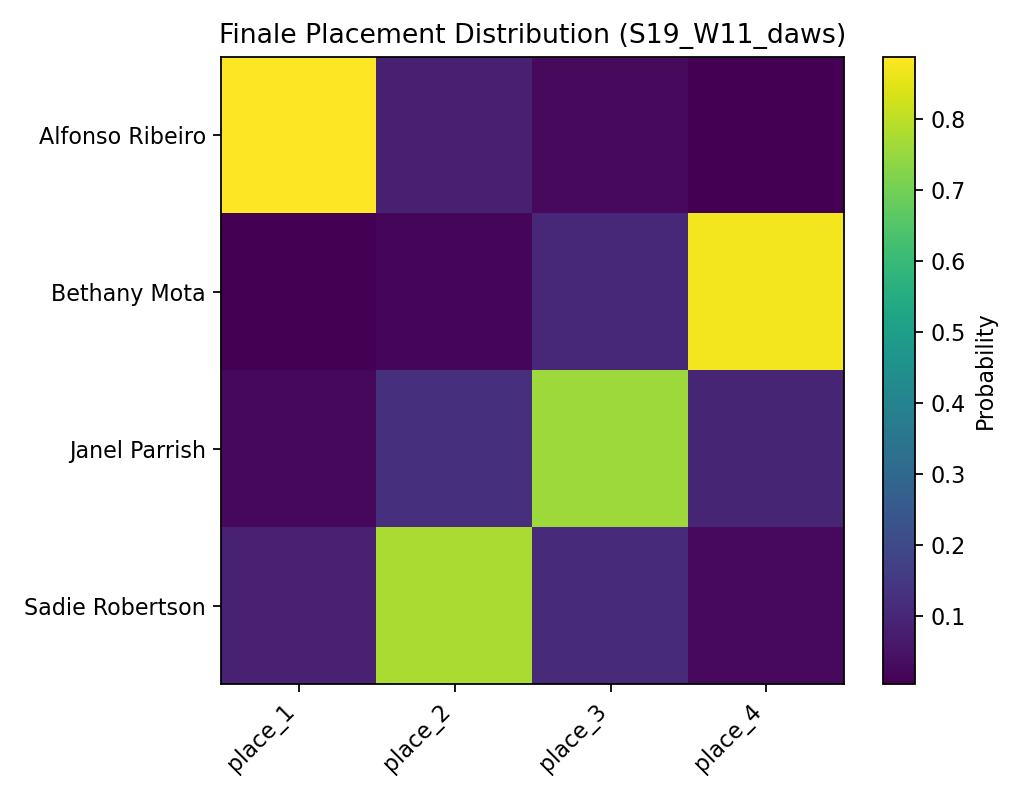

Values plotted in this chart, from the file beside it:
, place_1, place_2, place_3, place_4
Alfonso Ribeiro, 0.8875, 0.0814, 0.0259, 0.0052
Bethany Mota, 0.0035, 0.0191, 0.1039, 0.8735
Janel Parrish, 0.0234, 0.1232, 0.758, 0.0954
Sadie Robertson, 0.0856, 0.7763, 0.1122, 0.0259
